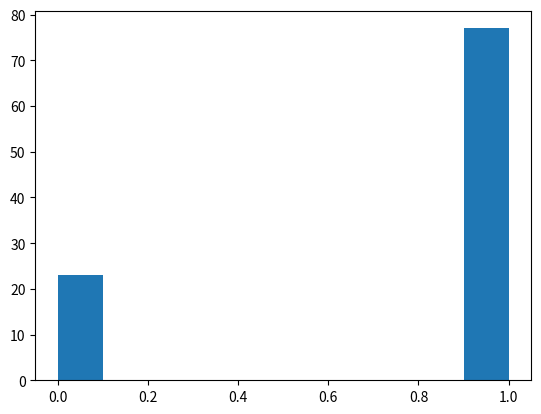
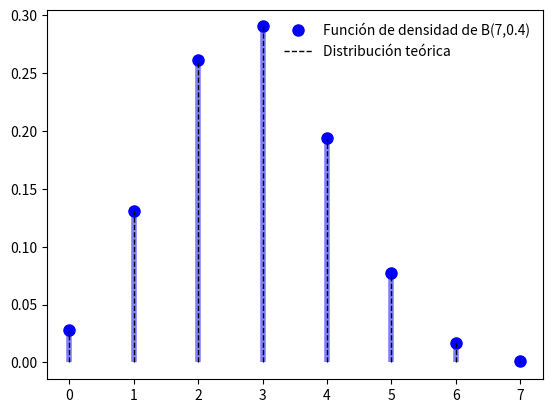
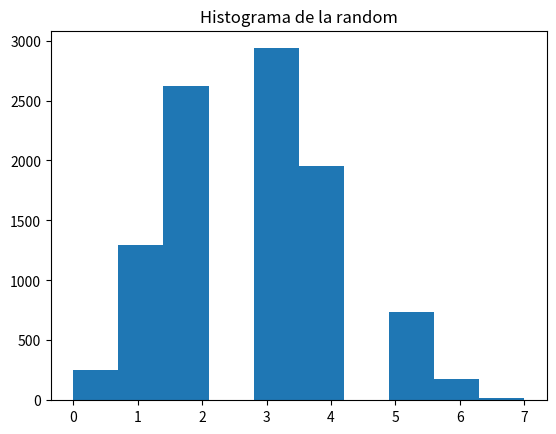
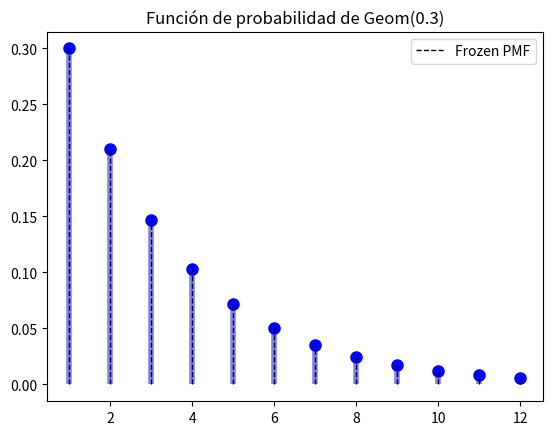
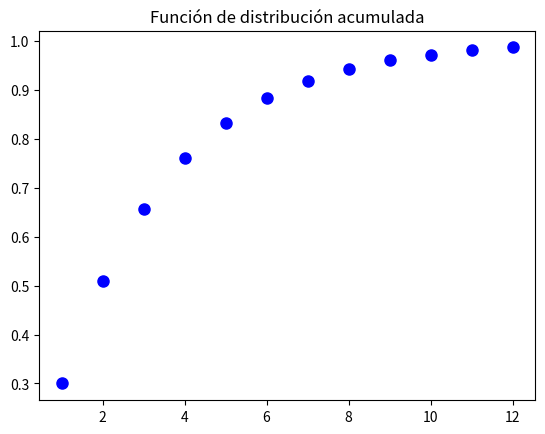
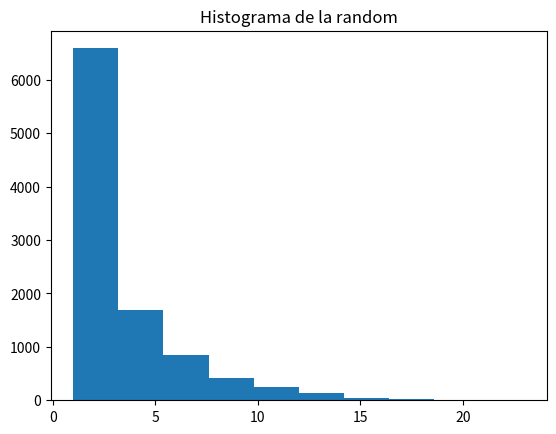

These charts were generated, in order, by the following Python code:
## BERNOULLI

from scipy.stats import bernoulli
import matplotlib.pyplot as plt
p = 0.7
mean, var, skew, kurt = bernoulli.stats(p, moments = 'mvsk')
print("Media %f"%mean)
print("Varianza %f"%var)
print("Sesgo %f"%skew)
print("Curtosis %f"%kurt)

fix, ax = plt.subplots(1,1)
x = bernoulli.rvs(p, size = 100)
ax.hist(x)
plt.show()

## BINOMIAL

from scipy.stats import binom 
import matplotlib.pyplot as plt
import numpy as np

fig, ax = plt.subplots(1,1)
n = 7
p = 0.4

mean, var, skew, kurt = binom.stats(n, p, moments = 'mvsk')

print("Media %f"%mean)
print("Varianza %f"%var)
print("Sesgo %f"%skew)
print("Curtosis %f"%kurt)

x = np.arange(0, n+1)
ax.plot(x, binom.pmf(x, n, p), 'bo', ms = 8, 
        label = "Función de densidad de B(7,0.4)")
ax.vlines(x, 0, binom.pmf(x,n,p), colors = 'b', lw = 4, alpha = 0.5)

rv = binom(n,p)
ax.vlines(x,0, rv.pmf(x), colors = 'k', linestyles='--', lw = 1, 
          label = "Distribución teórica")
ax.legend(loc = 'upper right', frameon = False)
plt.show()

# 2do gráfico
fix, ax = plt.subplots(1,1)
r = binom.rvs(n, p, size = 10000)
ax.hist(r, bins = 10)
ax.set_title('Histograma de la random')
plt.show()

## GEOMETRICA

from scipy.stats import geom
import matplotlib.pyplot as plt
import numpy as np

fig, ax = plt.subplots(1,1)
p = 0.3
mean, var, skew, kurt = geom.stats(p, moments = 'mvsk')

x = np.arange(geom.ppf(0.01,p), geom.ppf(0.99, p))
ax.plot(x, geom.pmf(x, p), 'bo', ms = 8)
ax.set_title('Función de probabilidad de Geom(0.3)')
ax.vlines(x,0,geom.pmf(x,p),  colors = 'b', lw = 4, alpha = 0.5)

rv = geom(p)
ax.vlines(x,0,rv.pmf(x), colors = 'k', linestyles = '--', lw = 1, 
          label = "Frozen PMF")
ax.legend(loc = 'best')
plt.show()

print("Media %f"%mean)
print("Varianza %f"%var)
print("Sesgo %f"%skew)
print("Curtosis %f"%kurt)

fig, ax = plt.subplots(1,1)
prob = geom.cdf(x,p)
ax.plot(x, prob, 'bo', ms = 8, label = "Función de distribución acumulada")
plt.title('Función de distribución acumulada')
plt.show()

fig, ax = plt.subplots(1,1)
r = geom.rvs(p, size = 10000)
plt.hist(r)
plt.title('Histograma de la random')
plt.show()

